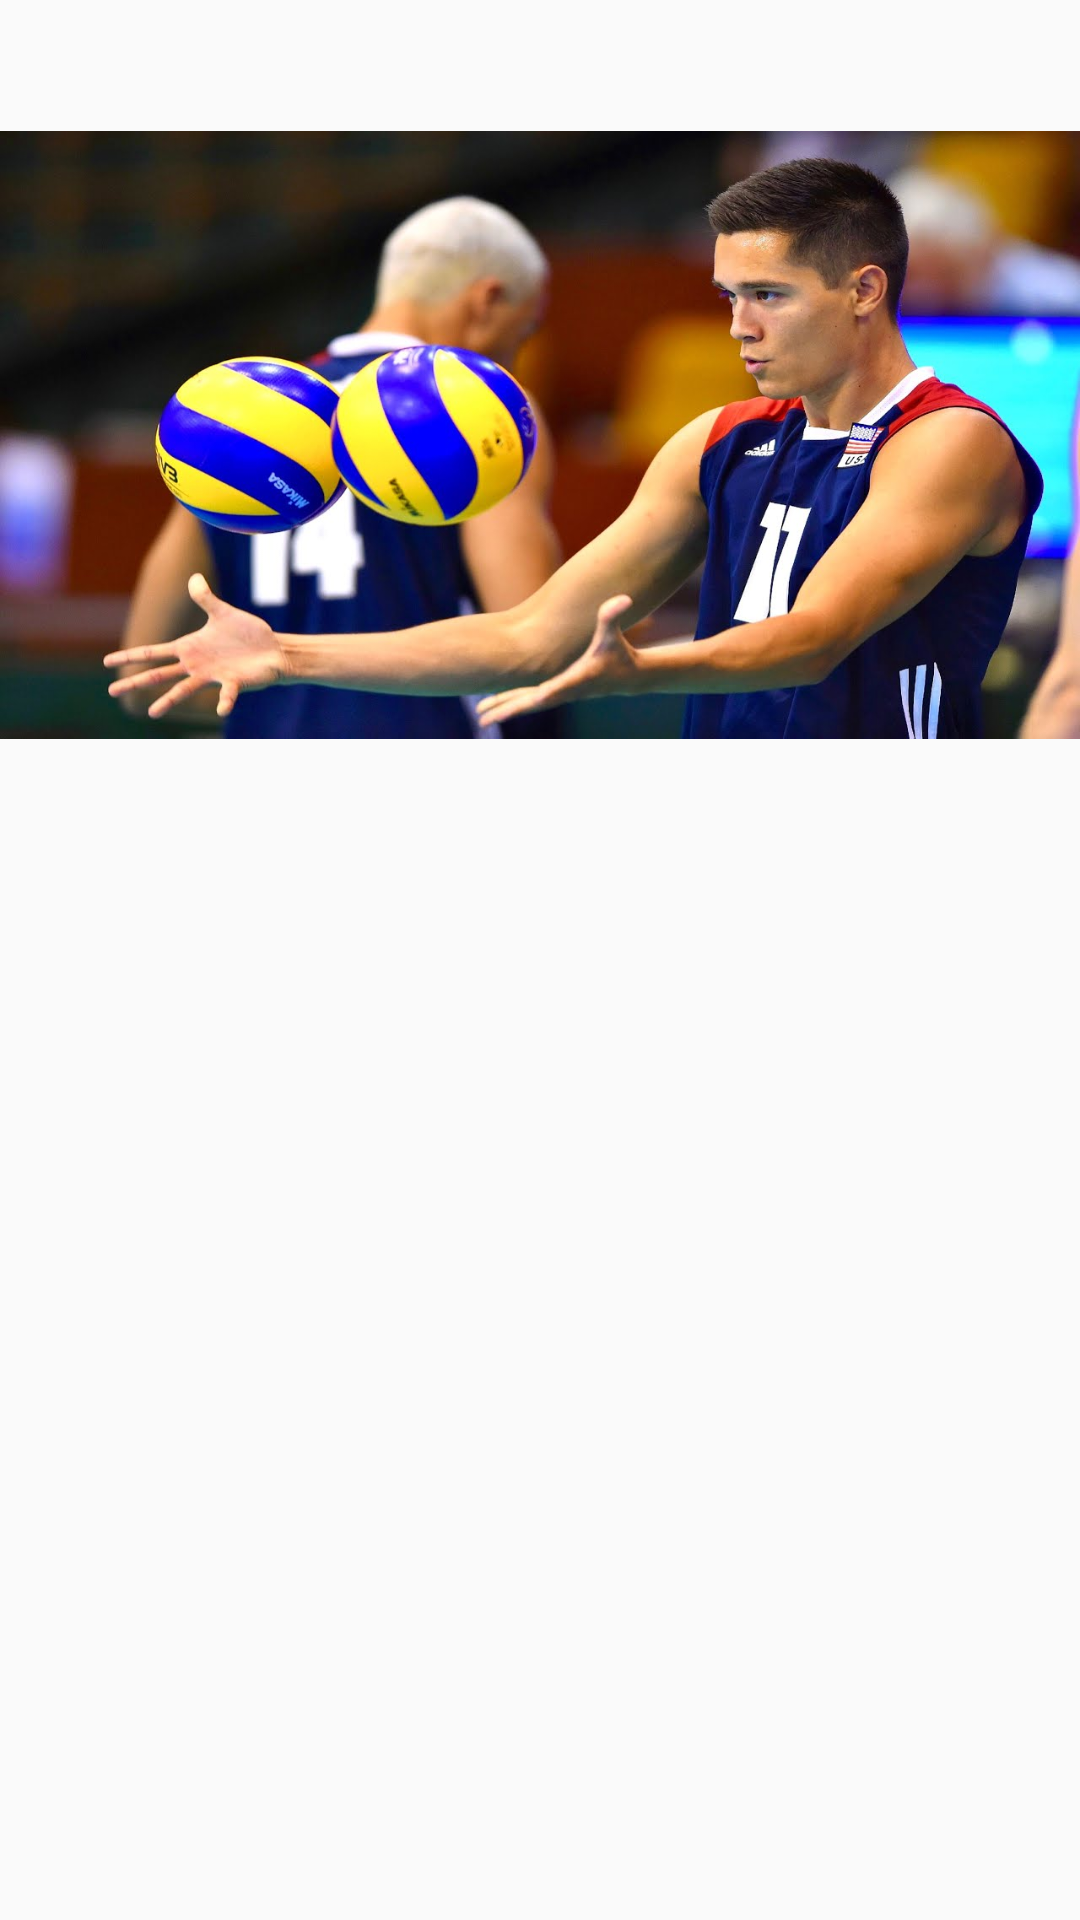

Layout XML and referenced resources for this Android screen:
<!-- AndroidManifest.xml: application theme AppTheme -->
<!-- res/layout/photo5_fragment.xml -->
<?xml version="1.0" encoding="utf-8"?>
<androidx.constraintlayout.widget.ConstraintLayout xmlns:app="http://schemas.android.com/apk/res-auto"
    xmlns:tools="http://schemas.android.com/tools"
    xmlns:android="http://schemas.android.com/apk/res/android"
    android:layout_width="match_parent"
    android:layout_height="match_parent">

    <ImageView
        android:layout_width="match_parent"
        android:layout_height="290dp"
        android:src="@drawable/micah"
        app:layout_constraintEnd_toEndOf="parent"
        app:layout_constraintStart_toStartOf="parent"
        app:layout_constraintTop_toTopOf="parent" />



</androidx.constraintlayout.widget.ConstraintLayout>
<!-- resources referenced by this layout -->
<resources>
  <!-- drawable micah: png bitmap (drawable-v24, 93033 bytes) -->
  <style name="AppTheme" parent="Theme.AppCompat.Light.DarkActionBar">
          
          <item name="colorPrimary">@color/colorPrimary</item>
          <item name="colorPrimaryDark">@color/colorPrimaryDark</item>
          <item name="colorAccent">@color/colorAccent</item>
      </style>
  <!-- not gathered from this repository: default colours our renderer supplied (Android Studio template values) -->
  <color name="colorPrimary">#FF6200EE</color>
  <color name="colorPrimaryDark">#FF3700B3</color>
  <color name="colorAccent">#FF03DAC5</color>
</resources>
